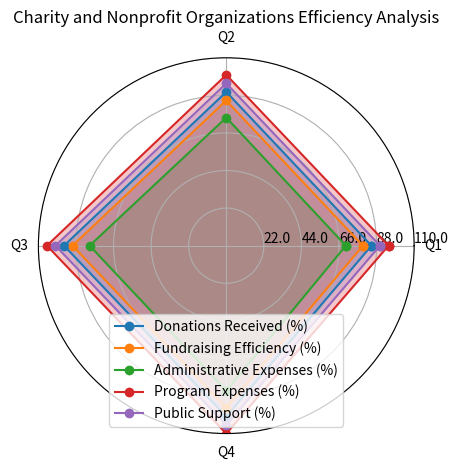

Generate this figure with matplotlib: (Note: this script raises an exception after producing the figure.)
import numpy as np
import matplotlib.pyplot as plt

data_labels = ['Q1', 'Q2', 'Q3', 'Q4']
line_labels = ['Donations Received (%)', 'Fundraising Efficiency (%)', 'Administrative Expenses (%)', 'Program Expenses (%)', 'Public Support (%)']
data = np.array([[85, 90, 95, 100],
                 [80, 85, 90, 95],
                 [70, 75, 80, 85],
                 [95, 100, 105, 110],
                 [90, 95, 100, 105]])

data = np.concatenate((data, data[:, 0:1]), axis=1)

fig = plt.figure()
ax = fig.add_subplot(111, polar=True)
angles = np.linspace(0, 2 * np.pi, len(data_labels) + 1, endpoint=True)

for i in range(len(line_labels)):
    ax.plot(angles, data[i], marker='o', label=line_labels[i])
    ax.fill(angles, data[i], alpha=0.25)

ax.set_thetagrids(angles[:-1] * 180 / np.pi, data_labels)
ax.set_ylim(0, np.max(data))
ax.set_title('Charity and Nonprofit Organizations Efficiency Analysis')
max_value = np.amax(data)
step_size = max_value / len(data)
ax.set_rgrids([step_size * i for i in range(1, len(data) + 1)], labels=[f'{step_size * i:.1f}' for i in range(1, len(data) + 1)], angle=0)

handles, labels = ax.get_legend_handles_labels()
ax.legend(handles, line_labels, loc='lower center')

plt.tight_layout()

plt.savefig('/cpfs01/user/yehancheng/workspace/datasets/SimChartV2/demo/radar/png/120_202312302350.png')
plt.clf()
